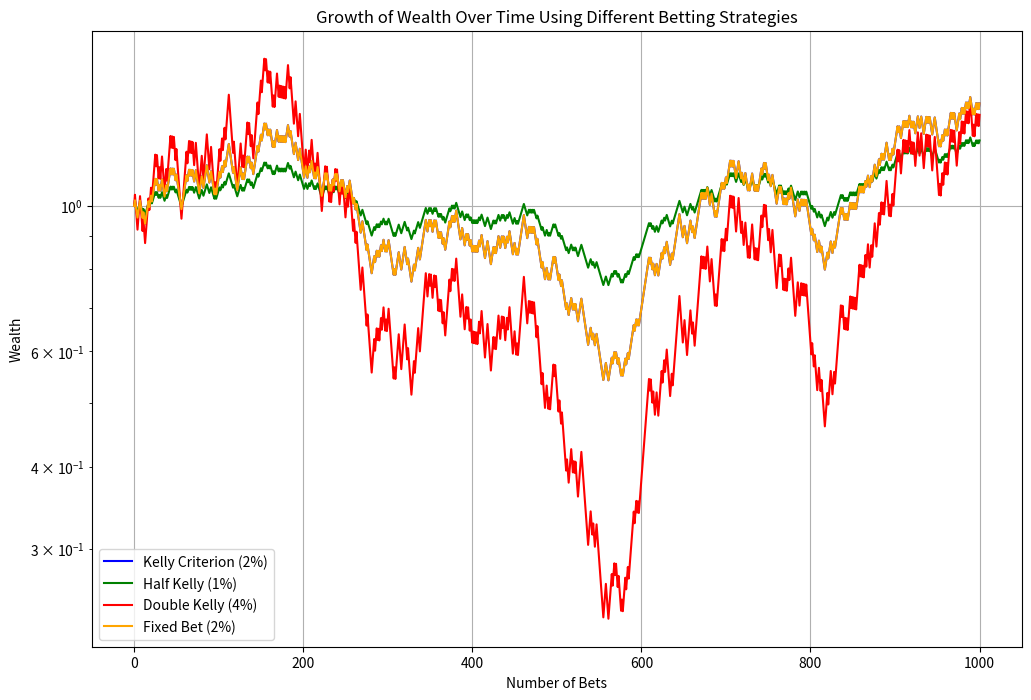

This chart was generated by the following Python code:
import numpy as np
import matplotlib.pyplot as plt

# Parameters
p = 0.51
q = 0.49
kelly_fraction = p - q

# Number of bets
n_bets = 1000

# Wealth arrays for different strategies
wealth_kelly = np.zeros(n_bets + 1)
wealth_half_kelly = np.zeros(n_bets + 1)
wealth_double_kelly = np.zeros(n_bets + 1)
wealth_fixed = np.zeros(n_bets + 1)

# Initial wealth
initial_wealth = 1
wealth_kelly[0] = initial_wealth
wealth_half_kelly[0] = initial_wealth
wealth_double_kelly[0] = initial_wealth
wealth_fixed[0] = initial_wealth

# Simulate the growth of wealth
np.random.seed(42)
for i in range(1, n_bets + 1):
    outcome = np.random.rand() < p  # True if win, False if loss

    # Kelly strategy
    if outcome:
        wealth_kelly[i] = wealth_kelly[i-1] * (1 + kelly_fraction)
    else:
        wealth_kelly[i] = wealth_kelly[i-1] * (1 - kelly_fraction)
    
    # Half Kelly strategy
    if outcome:
        wealth_half_kelly[i] = wealth_half_kelly[i-1] * (1 + 0.5 * kelly_fraction)
    else:
        wealth_half_kelly[i] = wealth_half_kelly[i-1] * (1 - 0.5 * kelly_fraction)
    
    # Double Kelly strategy
    if outcome:
        wealth_double_kelly[i] = wealth_double_kelly[i-1] * (1 + 2 * kelly_fraction)
    else:
        wealth_double_kelly[i] = wealth_double_kelly[i-1] * (1 - 2 * kelly_fraction)
    
    # Fixed bet size strategy (2%)
    fixed_bet_fraction = 0.02
    if outcome:
        wealth_fixed[i] = wealth_fixed[i-1] * (1 + fixed_bet_fraction)
    else:
        wealth_fixed[i] = wealth_fixed[i-1] * (1 - fixed_bet_fraction)

# Plotting the results
plt.figure(figsize=(12, 8))
plt.plot(wealth_kelly, label='Kelly Criterion (2%)', color='blue')
plt.plot(wealth_half_kelly, label='Half Kelly (1%)', color='green')
plt.plot(wealth_double_kelly, label='Double Kelly (4%)', color='red')
plt.plot(wealth_fixed, label='Fixed Bet (2%)', color='orange')
plt.title('Growth of Wealth Over Time Using Different Betting Strategies')
plt.xlabel('Number of Bets')
plt.ylabel('Wealth')
plt.legend()
plt.yscale('log')  # Use logarithmic scale for better visualization
plt.grid(True)
plt.show()
